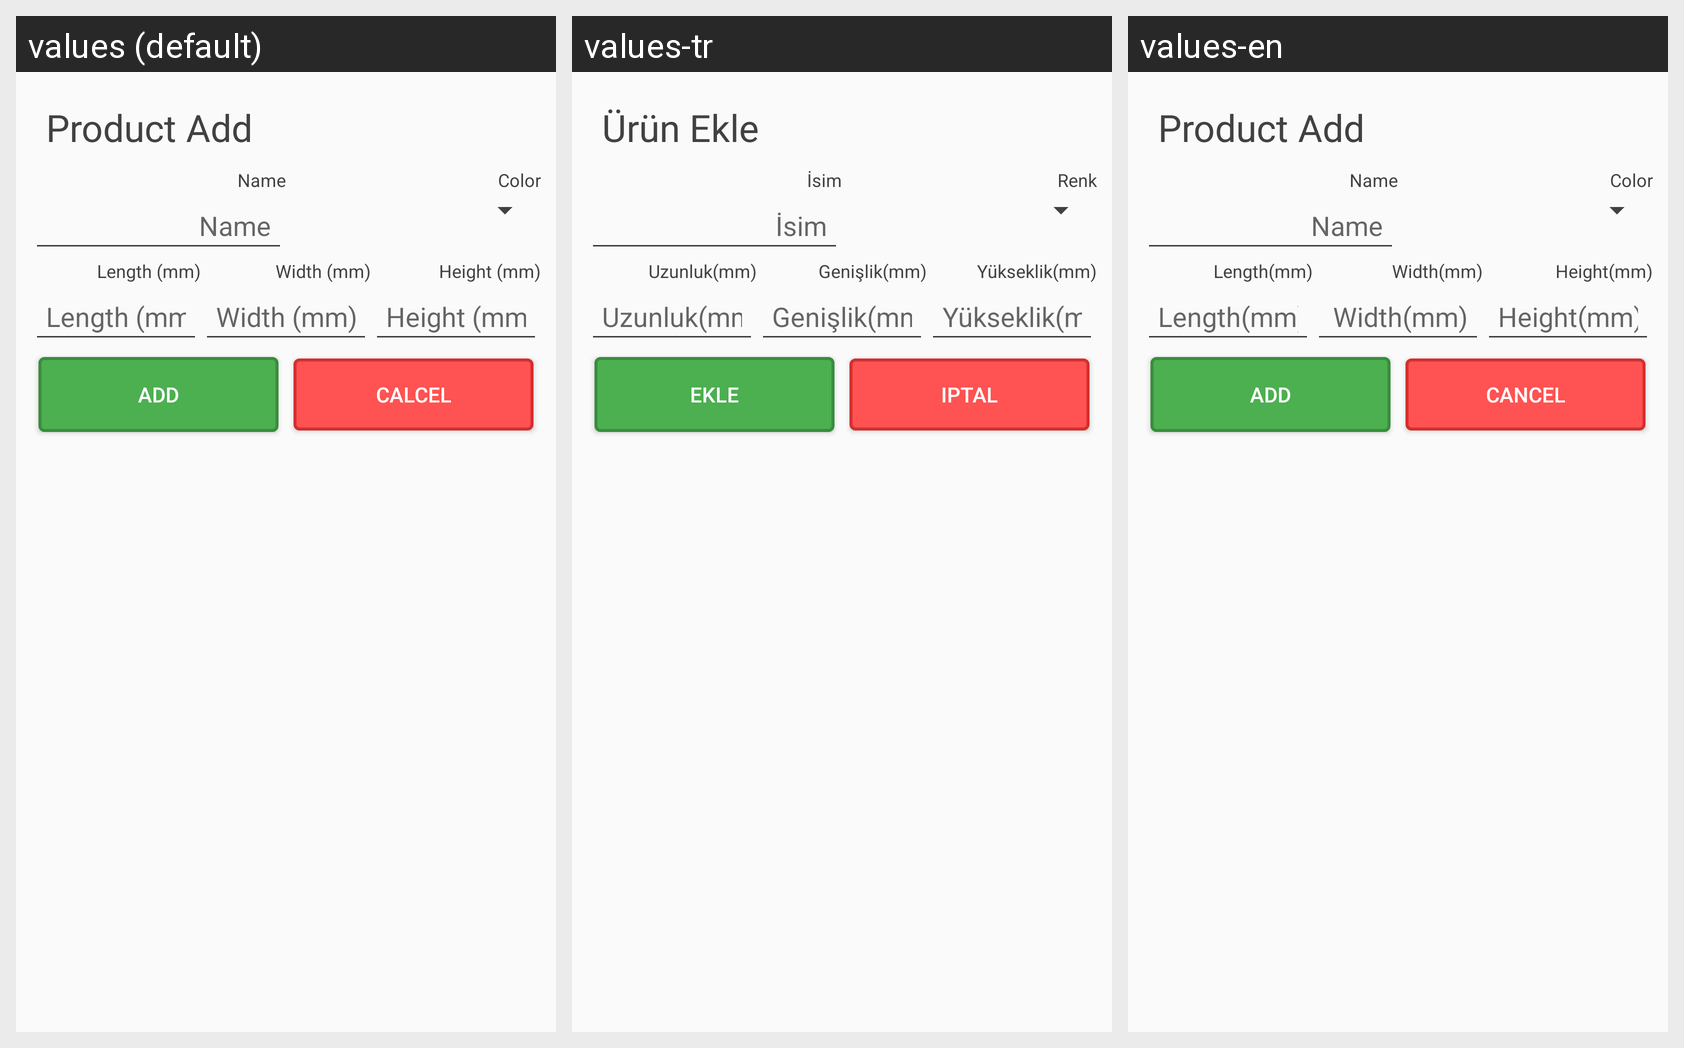

This grid shows one Android layout under several languages. Give, for every string resource on the screen, its name, the default text and each shown locale's text.
Android screen res/layout/dialog_product_add.xml rendered under 3 locales, left to right: values (default), values-tr, values-en. Device: Nexus 5 (rendered at 1080×1920; each locale shown at half size, 540×960, under a caption strip naming it); theme AppTheme.
Strings drawn on this screen, with the default value and each locale's value (text and hints the layout hard-codes, and strings that could not be matched under every locale, appear in the picture but are not listed):

product_dialog_title_add
  values: Product Add
  values-tr: Ürün Ekle
  values-en: Product Add

product_definition_name
  values: Name
  values-tr: İsim
  values-en: Name

product_definition_color
  values: Color
  values-tr: Renk
  values-en: Color

product_definition_length
  values: Length (mm)
  values-tr: Uzunluk(mm)
  values-en: Length(mm)

product_definition_width
  values: Width (mm)
  values-tr: Genişlik(mm)
  values-en: Width(mm)

product_definition_height
  values: Height (mm)
  values-tr: Yükseklik(mm)
  values-en: Height(mm)

dialog_button_add
  values: Add
  values-tr: Ekle
  values-en: Add

dialog_button_cancel
  values: Calcel
  values-tr: Iptal
  values-en: Cancel
